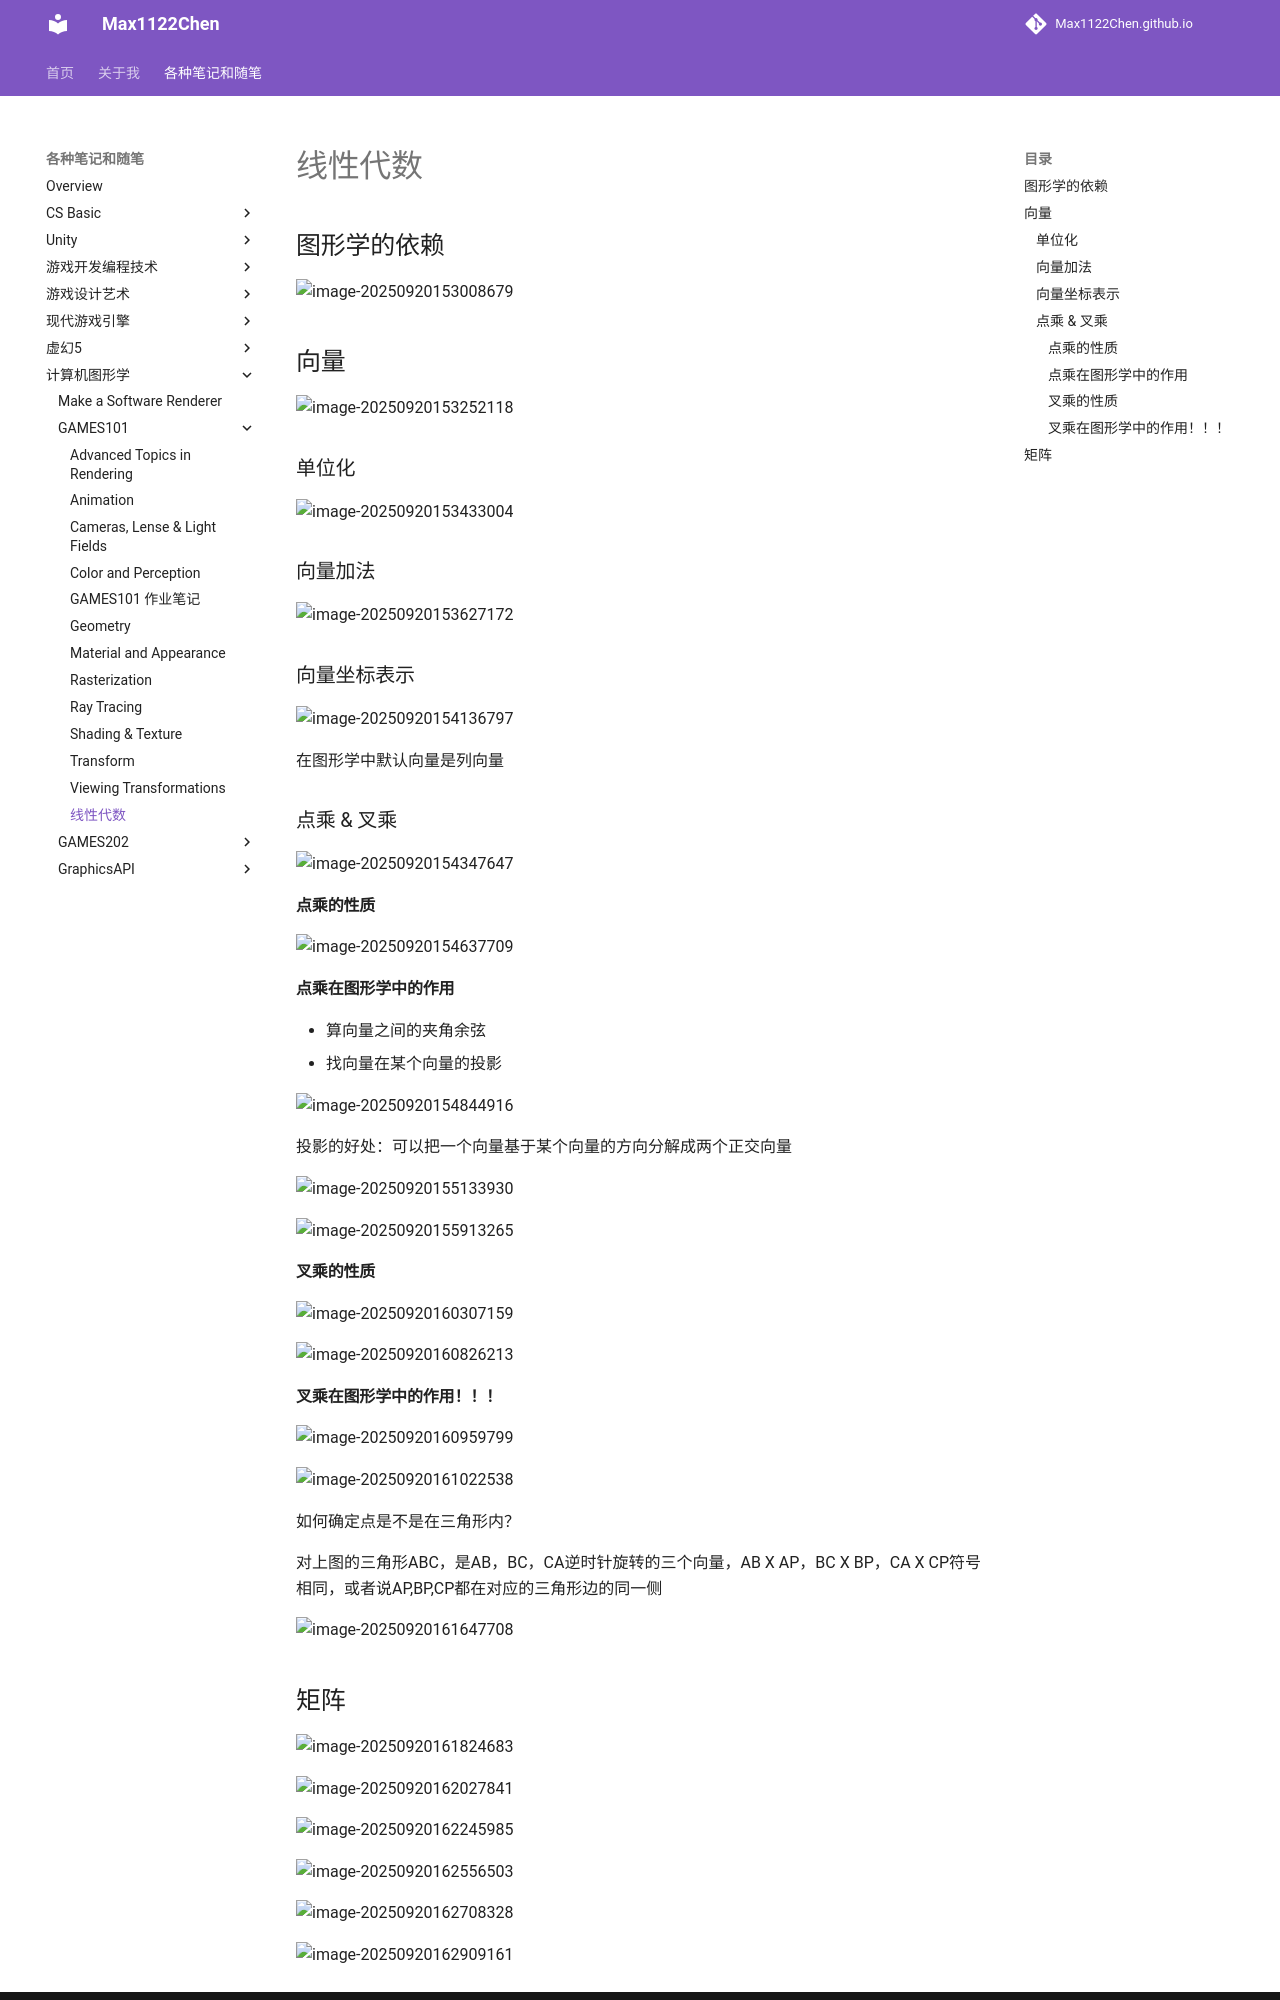

repository: Max1122Chen/Max1122Chen.github.io · page: 各种笔记和随笔/计算机图形学/GAMES101/线性代数/index.html · generator: mkdocs

# 线性代数

## 图形学的依赖

![image-20250920153008679](assets/image-20250920153008679.png)

##  向量

![image-20250920153252118](assets/image-20250920153252118.png)

### 单位化

![image-20250920153433004](assets/image-20250920153433004.png)

###  向量加法

![image-20250920153627172](assets/image-20250920153627172.png)

###  向量坐标表示

![image-20250920154136797](assets/image-20250920154136797.png)

在图形学中默认向量是列向量

###  点乘 & 叉乘

![image-20250920154347647](assets/image-20250920154347647.png)

####  点乘的性质

![image-20250920154637709](assets/image-20250920154637709.png)

####  点乘在图形学中的作用

- 算向量之间的夹角余弦
- 找向量在某个向量的投影



![image-20250920154844916](assets/image-20250920154844916.png)

投影的好处：可以把一个向量基于某个向量的方向分解成两个正交向量

![image-20250920155133930](assets/image-20250920155133930.png)

![image-20250920155913265](assets/image-20250920155913265.png)

#### 叉乘的性质

![image-20250920160307159](assets/image-20250920160307159.png)

![image-20250920160826213](assets/image-20250920160826213.png)

#### 叉乘在图形学中的作用！！！

![image-20250920160959799](assets/image-20250920160959799.png)

![image-20250920161022538](assets/image-20250920161022538.png)

如何确定点是不是在三角形内？

对上图的三角形ABC，是AB，BC，CA逆时针旋转的三个向量，AB X AP，BC X BP，CA X CP符号相同，或者说AP,BP,CP都在对应的三角形边的同一侧





![image-20250920161647708](assets/image-20250920161647708.png)
